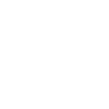
t = 0.00 s
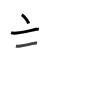
t = 2.75 s
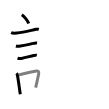
t = 5.50 s
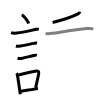
t = 8.50 s
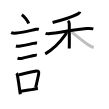
t = 11.25 s
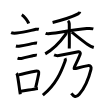
t = 14.00 s

The animated SVG that drew these frames (rendered in a browser with its animation timeline set to each time). Animation: 14 SMIL elements (animate=14); one cycle of 14.00 s.

<svg width="109px" height="109px" viewBox="0 0 px 109px" xmlns="http://www.w3.org/2000/svg" xmlns:xlink="http://www.w3.org/1999/xlink" xml:space="preserve" version="1.1"  baseProfile="full">
<path d="M21.8,14.75c2.52,1.5,6.25,6.42,6.88,8.75" style="fill:none;stroke:black;stroke-width:3;opacity:0">
  <animate attributeType="CSS" attributeName="opacity" from="0" to="1" begin="0s" dur="1s" repeatCount="Indefinite" fill="freeze" />
</path>
<path d="M11.12,32.68c1.57,0.68,4.17,0.51,5.77,0.36c7.18-0.69,14.21-2.76,19.03-3.74c1.04-0.21,2.4-0.12,2.92,0.02" style="fill:none;stroke:black;stroke-width:3;opacity:0">
  <animate attributeType="CSS" attributeName="opacity" from="0" to="1" begin="1s" dur="1s" repeatCount="Indefinite" fill="freeze" />
</path>
<path d="M15.93,46.06c1.4,0.4,3.03,0.19,4.47,0c5.06-0.65,10.31-2.22,13.34-2.68c0.99-0.15,2.28-0.56,3.29-0.38" style="fill:none;stroke:black;stroke-width:3;opacity:0">
  <animate attributeType="CSS" attributeName="opacity" from="0" to="1" begin="2s" dur="1s" repeatCount="Indefinite" fill="freeze" />
</path>
<path d="M17.55,58.13c0.98,0.37,2.79,0.52,3.83,0.33c4.37-0.83,9.12-2.26,12.27-2.92c0.91-0.19,2.26-0.57,3.19-0.37" style="fill:none;stroke:black;stroke-width:3;opacity:0">
  <animate attributeType="CSS" attributeName="opacity" from="0" to="1" begin="3s" dur="1s" repeatCount="Indefinite" fill="freeze" />
</path>
<path d="M16.51,73.28c0.77,0.81,0.93,2.05,1.12,3.08c0.62,3.3,1.31,8.55,1.96,13.14c0.24,1.72,0.48,3.36,0.71,4.76" style="fill:none;stroke:black;stroke-width:3;opacity:0">
  <animate attributeType="CSS" attributeName="opacity" from="0" to="1" begin="4s" dur="1s" repeatCount="Indefinite" fill="freeze" />
</path>
<path d="M18.54,74.9c6.8-1.51,11.18-2.72,16.6-3.74c2.78-0.52,4.17,0,3.5,2.98c-0.78,3.51-1.59,7.58-2.98,13.46" style="fill:none;stroke:black;stroke-width:3;opacity:0">
  <animate attributeType="CSS" attributeName="opacity" from="0" to="1" begin="5s" dur="1s" repeatCount="Indefinite" fill="freeze" />
</path>
<path d="M20.83,91.27c3.74-0.4,8.04-1.34,12.88-2.11c1.35-0.21,2.75-0.42,4.19-0.59" style="fill:none;stroke:black;stroke-width:3;opacity:0">
  <animate attributeType="CSS" attributeName="opacity" from="0" to="1" begin="6s" dur="1s" repeatCount="Indefinite" fill="freeze" />
</path>
<path d="M79.8,11.75c-0.17,0.88-0.92,1.69-1.79,2.14c-5.57,2.89-14.3,5.81-25.41,8.55" style="fill:none;stroke:black;stroke-width:3;opacity:0">
  <animate attributeType="CSS" attributeName="opacity" from="0" to="1" begin="7s" dur="1s" repeatCount="Indefinite" fill="freeze" />
</path>
<path d="M45.61,33.29c1.64,0.68,5.01,0.3,6.78,0.05c8.85-1.25,23.86-3.59,34.38-4.73c2.09-0.23,4.53-0.24,6.57,0.27" style="fill:none;stroke:black;stroke-width:3;opacity:0">
  <animate attributeType="CSS" attributeName="opacity" from="0" to="1" begin="8s" dur="1s" repeatCount="Indefinite" fill="freeze" />
</path>
<path d="M68.07,20.7c0.87,0.87,1.2,1.93,1.2,3.16c0,0.61,0.07,11.66,0.07,19.16c0,2.32-0.06,4.29-0.09,5.48" style="fill:none;stroke:black;stroke-width:3;opacity:0">
  <animate attributeType="CSS" attributeName="opacity" from="0" to="1" begin="9s" dur="1s" repeatCount="Indefinite" fill="freeze" />
</path>
<path d="M66.6,31.32c0,0.81-0.64,2.63-1.53,3.87C60,42.25,54.53,48.63,45.23,53.86" style="fill:none;stroke:black;stroke-width:3;opacity:0">
  <animate attributeType="CSS" attributeName="opacity" from="0" to="1" begin="10s" dur="1s" repeatCount="Indefinite" fill="freeze" />
</path>
<path d="M71.62,32.12c2.58,1.82,10.41,8.31,16.12,12.32c1.87,1.31,3.51,2.31,6.02,3.1" style="fill:none;stroke:black;stroke-width:3;opacity:0">
  <animate attributeType="CSS" attributeName="opacity" from="0" to="1" begin="11s" dur="1s" repeatCount="Indefinite" fill="freeze" />
</path>
<path d="M65.01,58.27c0.41,0.76,0.4,2.01-0.04,3.2C61.25,71.5,56.25,84.5,42.85,95.17" style="fill:none;stroke:black;stroke-width:3;opacity:0">
  <animate attributeType="CSS" attributeName="opacity" from="0" to="1" begin="12s" dur="1s" repeatCount="Indefinite" fill="freeze" />
</path>
<path d="M54.1,54.95c1.7,0.78,4.38,0.74,6.19,0.39c6.96-1.34,11.21-2.22,18.1-3.56c1.81-0.35,2.21,1.48,1.71,2.74C72.5,73.75,69,69,88.07,65.62c2.66-0.47,3.43,1.63,2.9,3.73c-1.83,7.39-6.44,18.84-11.72,24.97c-3.15,3.65-5.63,2.3-7.87-0.85" style="fill:none;stroke:black;stroke-width:3;opacity:0">
  <animate attributeType="CSS" attributeName="opacity" from="0" to="1" begin="13s" dur="1s" repeatCount="Indefinite" fill="freeze" />
</path>
</svg>
